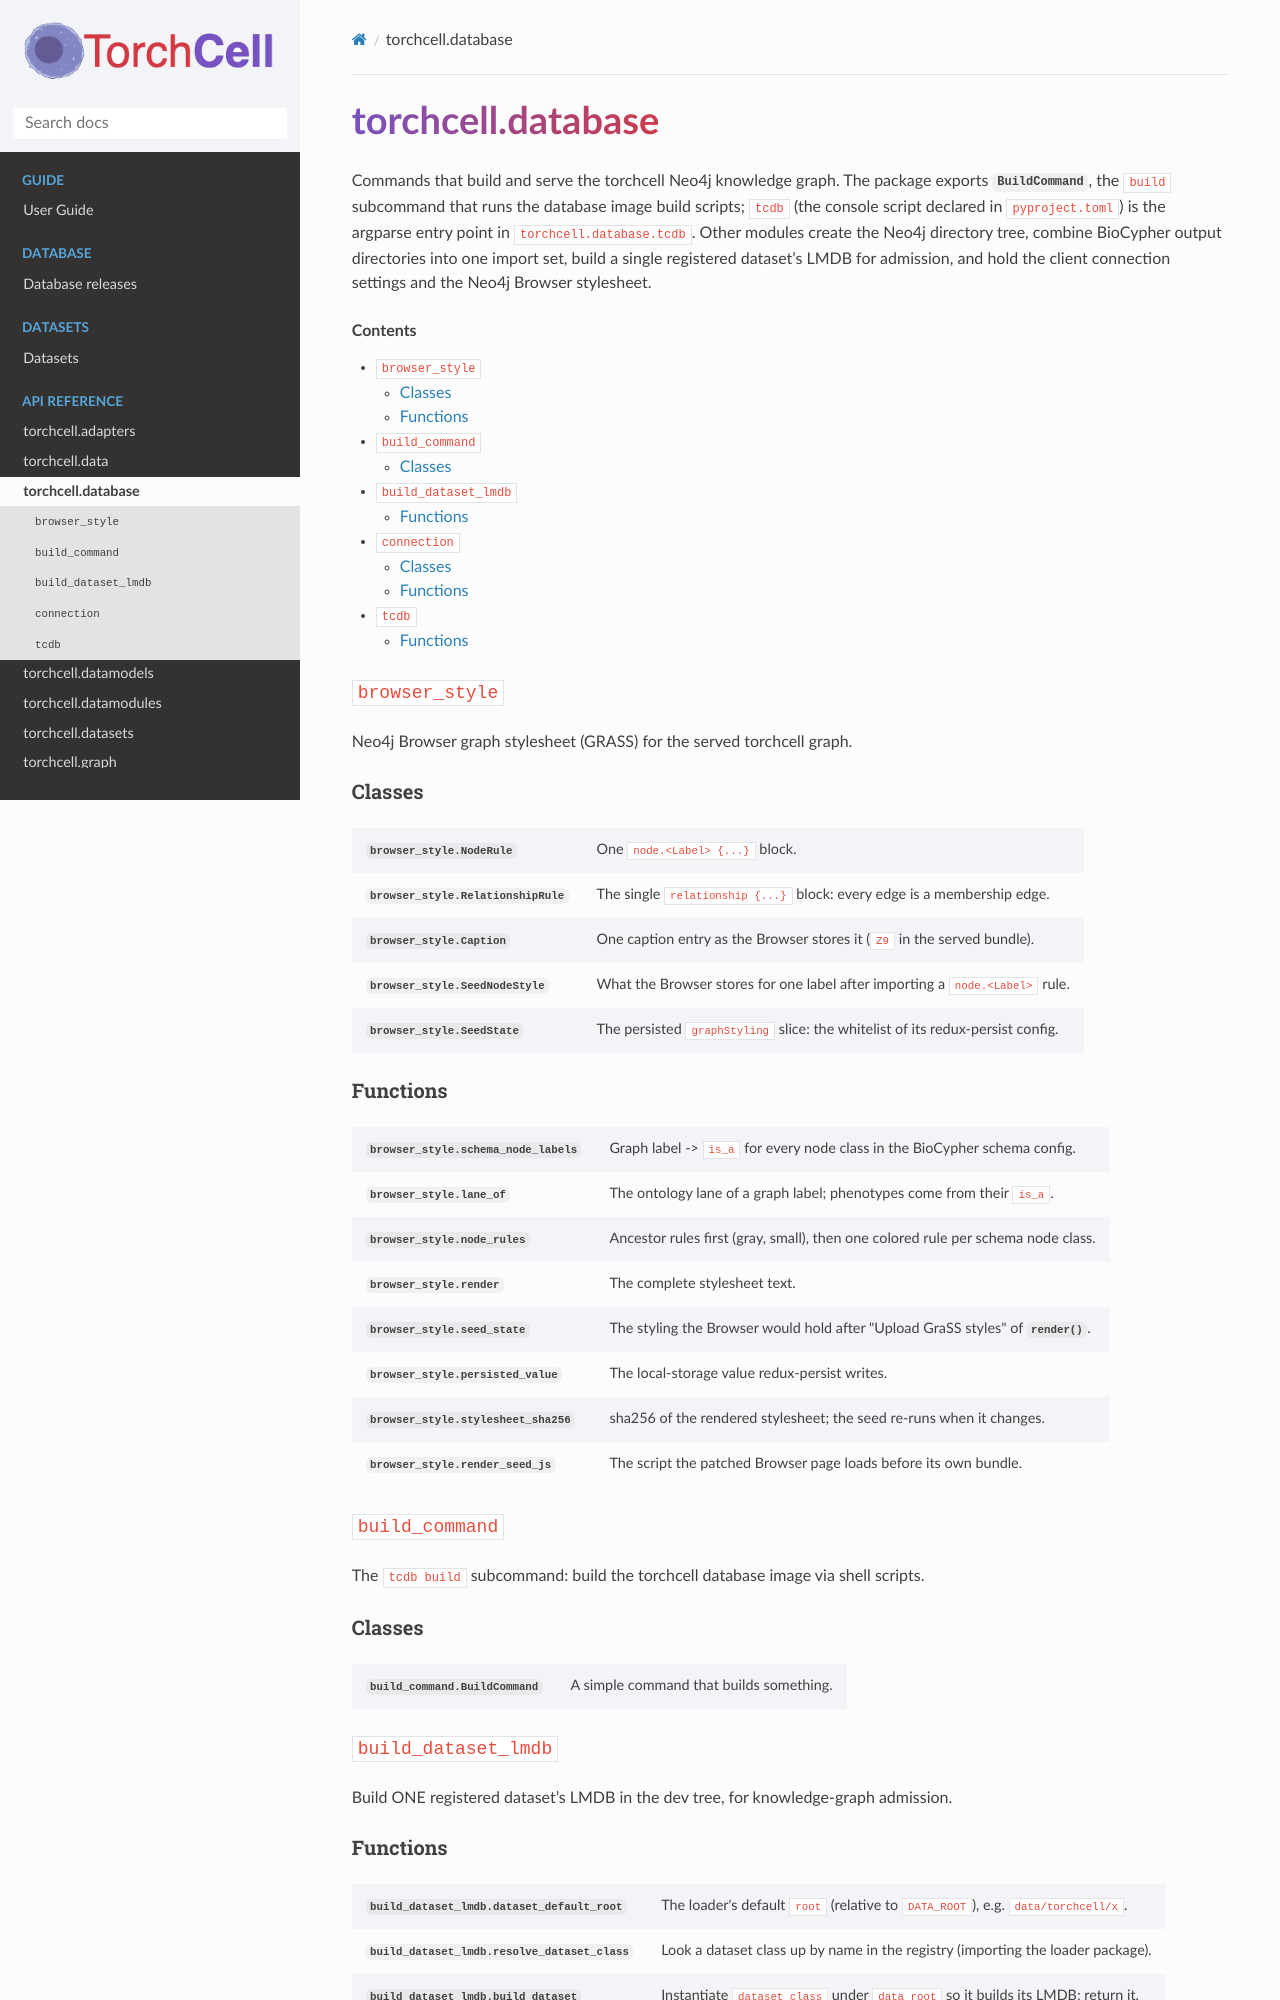

repository: Mjvolk3/torchcell · page: modules/database.html · generator: sphinx

torchcell.database
==================

.. module:: torchcell.database

.. currentmodule:: torchcell.database

Commands that build and serve the torchcell Neo4j knowledge graph. The package exports :class:`~torchcell.database.build_command.BuildCommand`, the ``build`` subcommand that runs the database image build scripts; ``tcdb`` (the console script declared in ``pyproject.toml``) is the argparse entry point in ``torchcell.database.tcdb``. Other modules create the Neo4j directory tree, combine BioCypher output directories into one import set, build a single registered dataset's LMDB for admission, and hold the client connection settings and the Neo4j Browser stylesheet.

.. contents:: Contents
    :local:

``browser_style``
-----------------

Neo4j Browser graph stylesheet (GRASS) for the served torchcell graph.

Classes
~~~~~~~

.. autosummary::
   :nosignatures:
   :toctree: ../generated
   :template: autosummary/class.rst

   browser_style.NodeRule
   browser_style.RelationshipRule
   browser_style.Caption
   browser_style.SeedNodeStyle
   browser_style.SeedState

Functions
~~~~~~~~~

.. autosummary::
   :nosignatures:
   :toctree: ../generated

   browser_style.schema_node_labels
   browser_style.lane_of
   browser_style.node_rules
   browser_style.render
   browser_style.seed_state
   browser_style.persisted_value
   browser_style.stylesheet_sha256
   browser_style.render_seed_js

``build_command``
-----------------

The ``tcdb build`` subcommand: build the torchcell database image via shell scripts.

Classes
~~~~~~~

.. autosummary::
   :nosignatures:
   :toctree: ../generated
   :template: autosummary/class.rst

   build_command.BuildCommand

``build_dataset_lmdb``
----------------------

Build ONE registered dataset's LMDB in the dev tree, for knowledge-graph admission.
